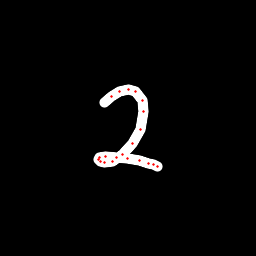

Values plotted in this chart, from the file beside it:
x, y, hover, eod
104.2, 102.8, 0.0, 0.0
111.9, 96.13, 0.0, 0.0
119.6, 91.97, 0.0, 0.0
128.9, 89.72, 0.0, 0.0
135.8, 91.39, 0.0, 0.0
142.1, 100.2, 0.0, 0.0
143.7, 111.8, 0.0, 0.0
140.3, 129.1, 0.0, 0.0
132.1, 143.6, 0.0, 0.0
122.5, 154.4, 0.0, 0.0
112.1, 161.2, 0.0, 0.0
104.5, 162.5, 0.0, 0.0
100.1, 161.5, 0.0, 0.0
98.36, 159, 0.0, 0.0
99.35, 157.8, 0.0, 0.0
105.1, 156.9, 0.0, 0.0
116.7, 157, 0.0, 0.0
127.2, 158.1, 0.0, 0.0
139.9, 160.9, 0.0, 0.0
148.6, 163.5, 0.0, 0.0
153.9, 165, 0.0, 0.0
157.7, 166.5, 0.0, 1.0
